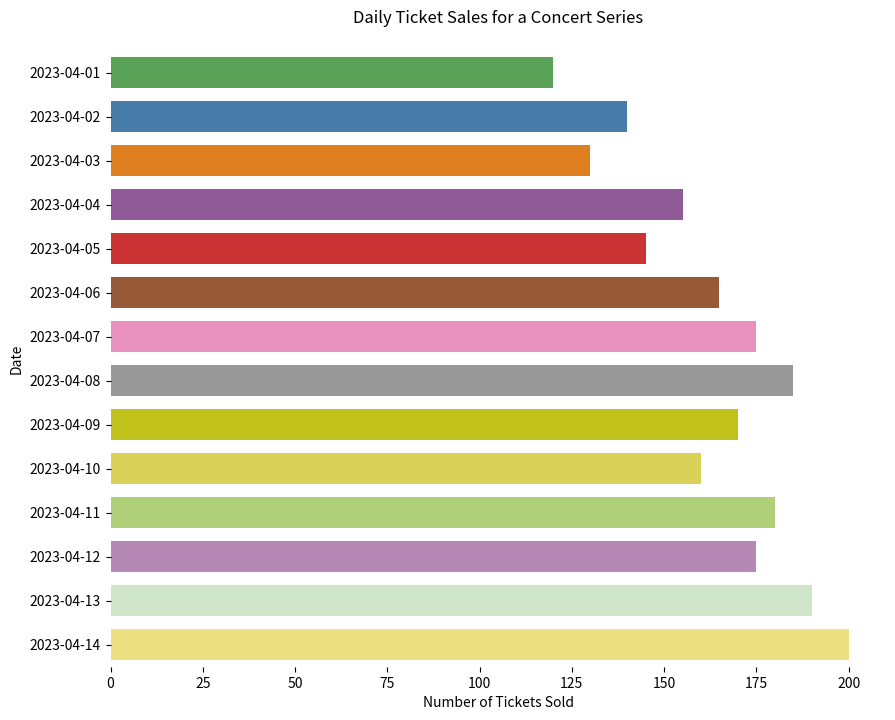

Recreate this plot in Python.

import seaborn as sns
import pandas as pd
import matplotlib.pyplot as plt

# Data
data = {
    'Date': ['2023-04-01', '2023-04-02', '2023-04-03', '2023-04-04', 
             '2023-04-05', '2023-04-06', '2023-04-07', '2023-04-08', 
             '2023-04-09', '2023-04-10', '2023-04-11', '2023-04-12', 
             '2023-04-13', '2023-04-14'],
    'Number of Tickets Sold': [120, 140, 130, 155, 145, 165, 175, 185, 170, 160, 180, 175, 190, 200]
}

df = pd.DataFrame(data)

# Visualization
plt.figure(figsize=(10, 8))
sns.barplot(x='Number of Tickets Sold', y='Date', data=df,
            palette=['#4daf4a', '#377eb8', '#ff7f00', '#984ea3',
                     '#e41a1c', '#a65628', '#f781bf', '#999999',
                     '#dede00', '#f0e442', '#b3de69', '#bc80bd',
                     '#ccebc5', '#ffed6f'],
            width=0.7,
            orient='h')

plt.xlabel('Number of Tickets Sold')
plt.ylabel('Date')
plt.title('Daily Ticket Sales for a Concert Series', pad=20)
sns.despine(left=True, bottom=True)

plt.show()
